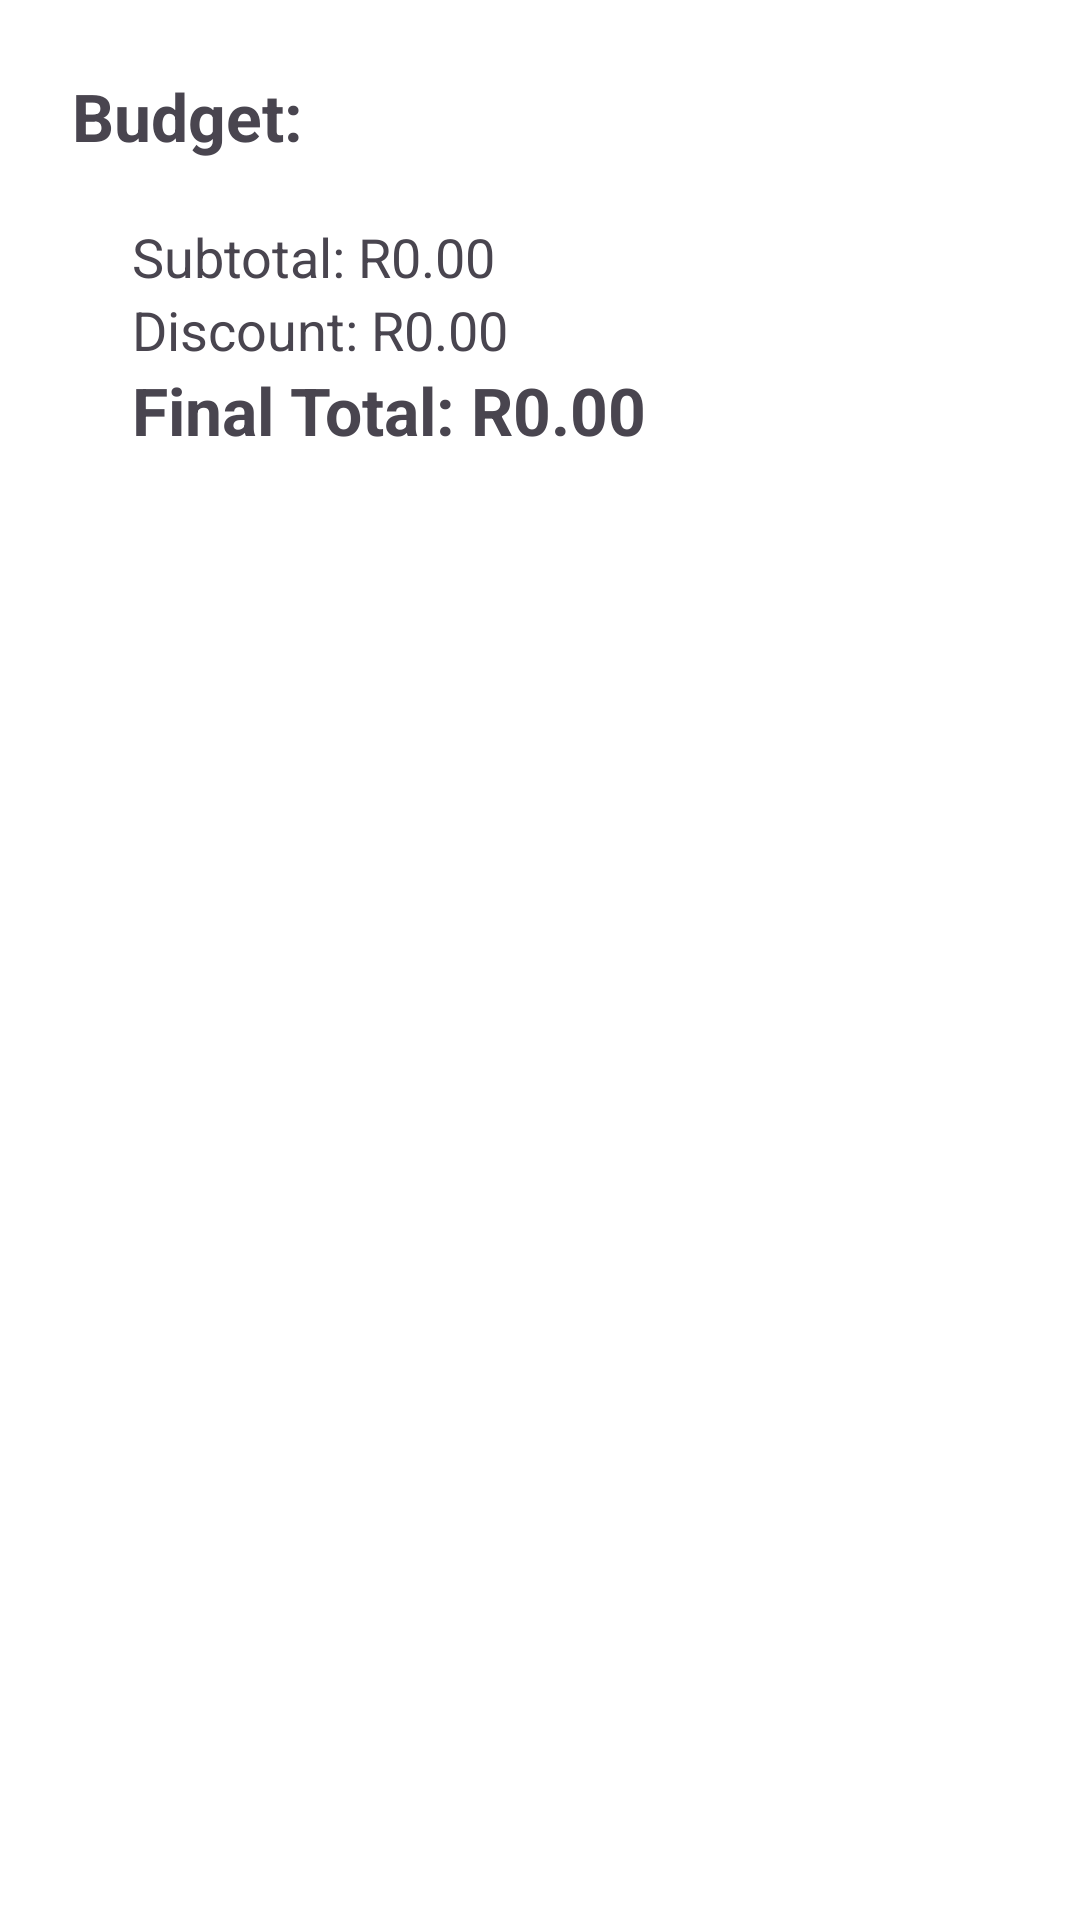

Here is an Android app screen rendered from its layout file. Give the layout XML and the strings, colors and styles it references.
<!-- AndroidManifest.xml: application theme Theme.TripBuddyEduv4909634 -->
<!-- res/layout/activity_budget.xml -->
<?xml version="1.0" encoding="utf-8"?>
<LinearLayout xmlns:android="http://schemas.android.com/apk/res/android"
    xmlns:app="http://schemas.android.com/apk/res-auto"
    xmlns:tools="http://schemas.android.com/tools"
    android:id="@+id/main"
    android:layout_width="match_parent"
    android:layout_height="match_parent"
    android:orientation="vertical"
    android:padding="24dp"
    tools:context=".BudgetActivity">

    <TextView
        android:id="@+id/tvBudget"
        android:layout_width="wrap_content"
        android:layout_height="wrap_content"
        android:text="Budget:"
        android:textSize="22sp"
        android:textStyle="bold"
        app:layout_constraintTop_toTopOf="parent"
        app:layout_constraintStart_toStartOf="parent"
        app:layout_constraintEnd_toEndOf="parent"
        />

    <LinearLayout
        android:layout_width="match_parent"
        android:layout_height="match_parent"
        android:orientation="vertical"
        android:padding="20dp">

        <TextView
            android:layout_height="wrap_content"
            android:layout_width="wrap_content"
            android:id="@+id/txtSubtotal"
            android:text="Subtotal: R0.00"
            android:textSize="18sp"/>

        <TextView
            android:layout_width="wrap_content"
            android:layout_height="wrap_content"
            android:text="Discount: R0.00"
            android:id="@+id/txtDiscount"
            android:textSize="18sp"/>

        <TextView
            android:layout_width="wrap_content"
            android:layout_height="wrap_content"
            android:id="@+id/txtFinalTotal"
            android:text="Final Total: R0.00"
            android:textSize="22sp"
            android:textStyle="bold"/>

    </LinearLayout>

</LinearLayout>
<!-- resources referenced by this layout -->
<resources>
  <style name="Theme.TripBuddyEduv4909634" parent="Base.Theme.TripBuddyEduv4909634" />
  <style name="Base.Theme.TripBuddyEduv4909634" parent="Theme.Material3.DayNight.NoActionBar">
          <item name="colorPrimary">@color/md_primary</item>
          <item name="colorPrimaryContainer">@color/md_primary_dark</item>
          <item name="colorSecondary">@color/md_accent</item>
          <item name="android:statusBarColor">@color/md_primary_dark</item>
          <item name="android:navigationBarColor">@color/md_primary</item>
          <item name="android:windowBackground">@color/md_background</item>
      </style>
  <color name="md_primary">#2196F3</color>
  <color name="md_primary_dark">#1976d2</color>
  <color name="md_accent">#FF9800</color>
  <color name="md_background">#FFFFFF</color>
</resources>
